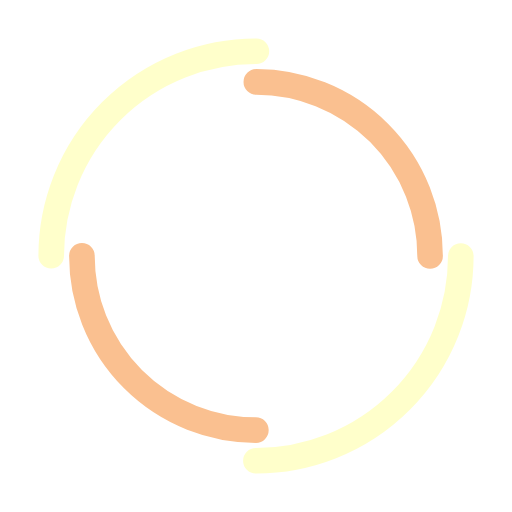
t = 0.00 s
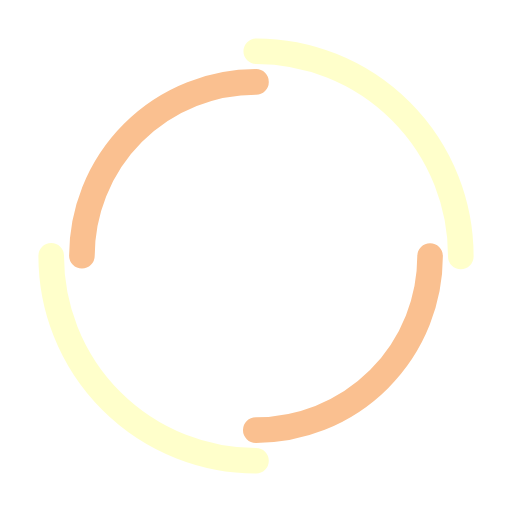
t = 0.28 s
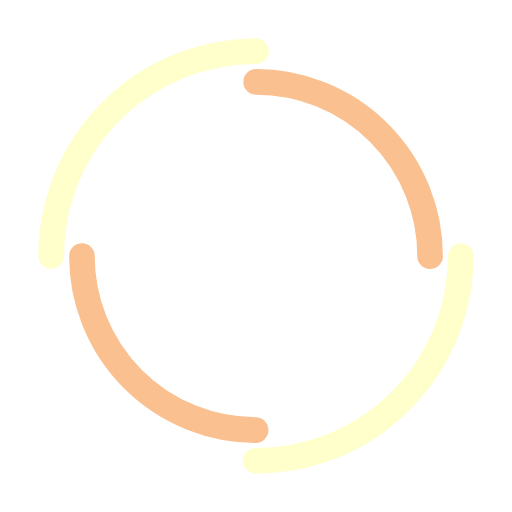
t = 0.55 s
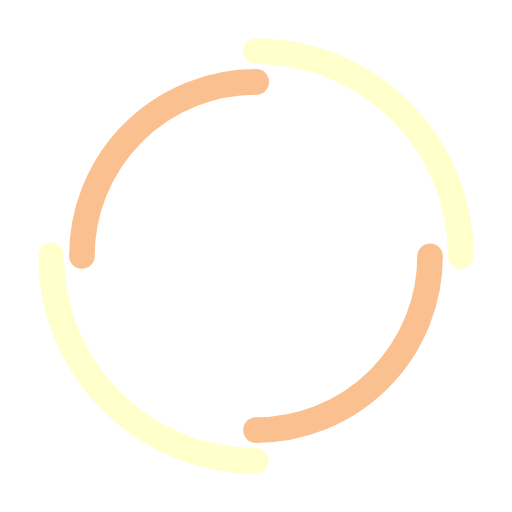
t = 0.83 s

The animated SVG that drew these frames (rendered in a browser with its animation timeline set to each time). Animation: 2 SMIL elements (animateTransform=2); one cycle of 1.10 s, repeats indefinitely.

<svg width="174px"  height="174px"  xmlns="http://www.w3.org/2000/svg" viewBox="0 0 100 100" preserveAspectRatio="xMidYMid" class="lds-double-ring" style="background: none;"><circle cx="50" cy="50" ng-attr-r="{{config.radius}}" ng-attr-stroke-width="{{config.width}}" ng-attr-stroke="{{config.c1}}" ng-attr-stroke-dasharray="{{config.dasharray}}" fill="none" stroke-linecap="round" r="40" stroke-width="5" stroke="#ffffcb" stroke-dasharray="62.83185307179586 62.83185307179586" transform="rotate(196.255 50 50)"><animateTransform attributeName="transform" type="rotate" calcMode="linear" values="0 50 50;360 50 50" keyTimes="0;1" dur="1.1s" begin="0s" repeatCount="indefinite"></animateTransform></circle><circle cx="50" cy="50" ng-attr-r="{{config.radius2}}" ng-attr-stroke-width="{{config.width}}" ng-attr-stroke="{{config.c2}}" ng-attr-stroke-dasharray="{{config.dasharray2}}" ng-attr-stroke-dashoffset="{{config.dashoffset2}}" fill="none" stroke-linecap="round" r="34" stroke-width="5" stroke="#fac090" stroke-dasharray="53.40707511102649 53.40707511102649" stroke-dashoffset="53.40707511102649" transform="rotate(-196.255 50 50)"><animateTransform attributeName="transform" type="rotate" calcMode="linear" values="0 50 50;-360 50 50" keyTimes="0;1" dur="1.1s" begin="0s" repeatCount="indefinite"></animateTransform></circle></svg>